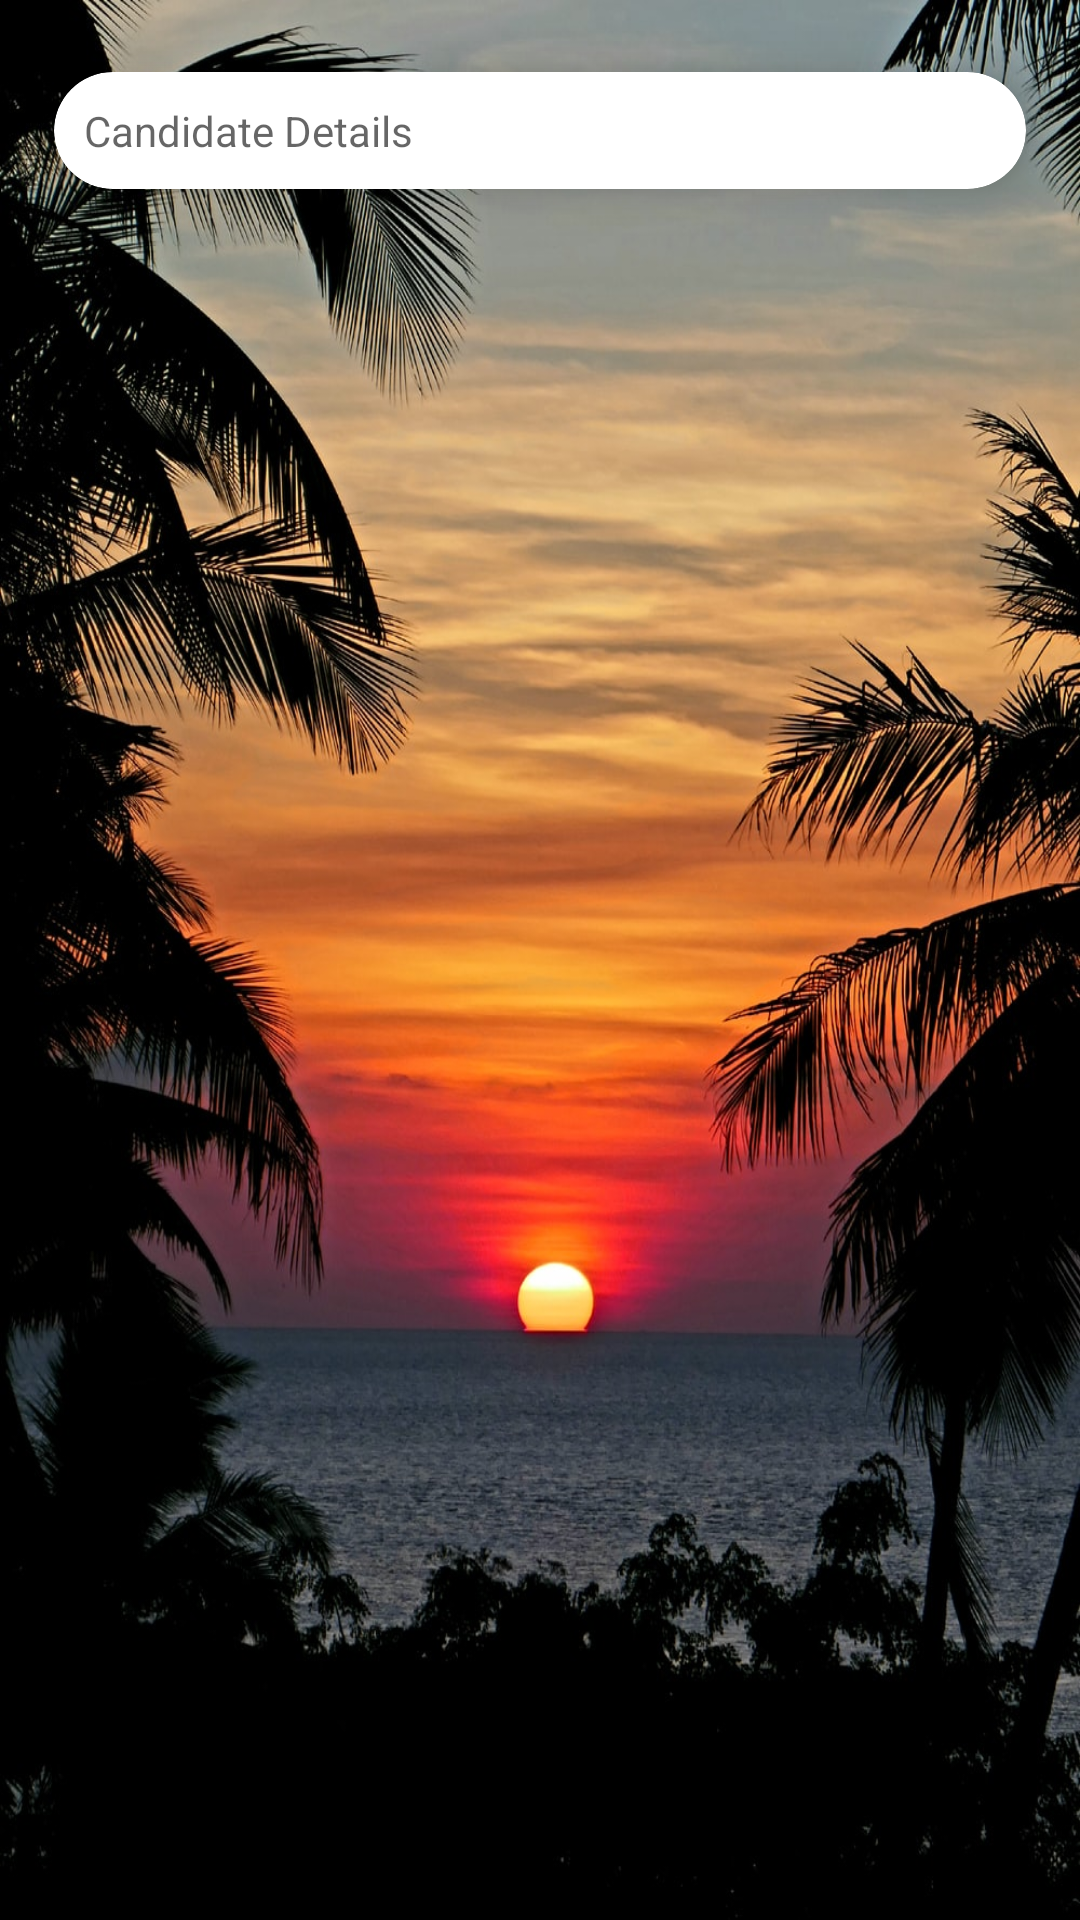

Reconstruct the res/layout file that produces this screen, plus the resources it refers to.
<!-- AndroidManifest.xml: application theme Theme.Day3Task -->
<!-- res/layout/activity_main5.xml -->
<?xml version="1.0" encoding="utf-8"?>
<LinearLayout xmlns:android="http://schemas.android.com/apk/res/android"
    xmlns:app="http://schemas.android.com/apk/res-auto"
    xmlns:tools="http://schemas.android.com/tools"
    android:layout_width="match_parent"
    android:layout_height="match_parent"
    android:background="@drawable/sunset"
    android:orientation="vertical"
    tools:context=".MainActivity5">

    <ScrollView
        android:layout_width="match_parent"
        android:layout_height="match_parent">

        <androidx.cardview.widget.CardView
            android:layout_width="match_parent"
            android:layout_height="wrap_content"
            app:cardBackgroundColor="@color/white"
            app:cardCornerRadius="20dp"
            app:cardElevation="10dp"
            app:cardMaxElevation="12dp"
            app:cardPreventCornerOverlap="true"
            app:cardUseCompatPadding="true">

            <LinearLayout
                android:layout_width="match_parent"
                android:layout_height="match_parent"
                android:layout_margin="10dp"
                android:orientation="vertical">


                <TextView
                    android:id="@+id/textView4"
                    android:layout_width="match_parent"
                    android:layout_height="wrap_content"
                    android:hint="Candidate Details" />
            </LinearLayout>
        </androidx.cardview.widget.CardView>
    </ScrollView>


</LinearLayout>
<!-- resources referenced by this layout -->
<resources>
  <!-- drawable sunset: jpg bitmap (drawable-v24, 258108 bytes) -->
  <style name="Theme.Day3Task" parent="Theme.MaterialComponents.DayNight.DarkActionBar">
          
          <item name="colorPrimary">@color/purple_500</item>
          <item name="colorPrimaryVariant">@color/purple_700</item>
          <item name="colorOnPrimary">@color/white</item>
          
          <item name="colorSecondary">@color/teal_200</item>
          <item name="colorSecondaryVariant">@color/teal_700</item>
          <item name="colorOnSecondary">@color/black</item>
          
          <item name="android:statusBarColor" tools:targetApi="l">?attr/colorPrimaryVariant</item>
          
      </style>
  <!-- not gathered from this repository: default colours our renderer supplied (Android Studio template values) -->
  <color name="purple_500">#FF6200EE</color>
  <color name="purple_700">#FF3700B3</color>
  <color name="teal_200">#FF03DAC5</color>
  <color name="teal_700">#FF018786</color>
  <color name="black">#FF000000</color>
  <color name="white">#FFFFFFFF</color>
</resources>
